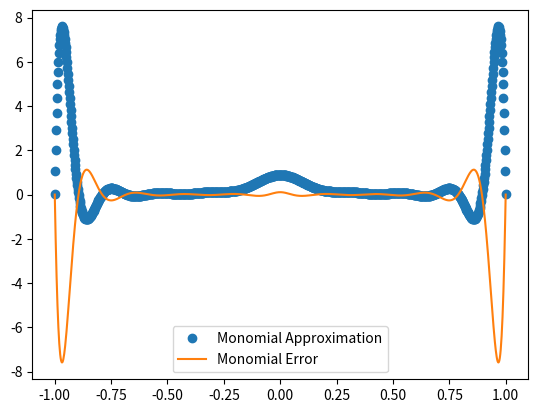
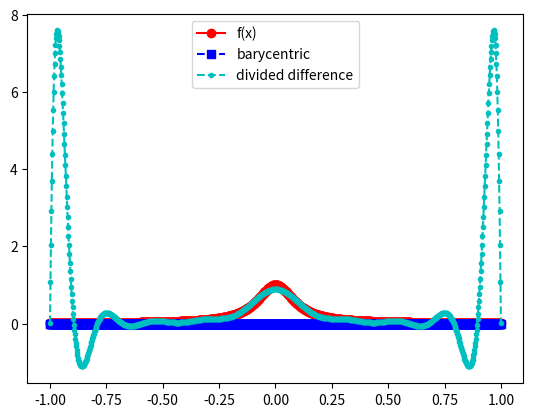
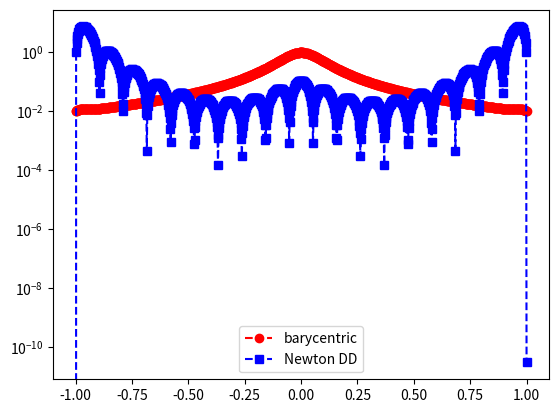

Source code (Python) for these figures, in order:
import numpy as np
import numpy.linalg as la
import matplotlib.pyplot as plt
from numpy.linalg import inv 

def driver():


    f = lambda x: 1/(1 + (10*x)**2)

    N = 20
    ''' interval'''
    a = -1
    b = 1
    h = 2/(N-1)
   
   
    ''' create equispaced interpolation nodes'''
    xint = np.linspace(a,b,N+1)
    xint = np.array([-1+(i-1)*h for i in range(1,N+2)])
    
    ''' create interpolation data'''
    yint = f(xint)

    
    ''' create points for evaluating the Lagrange interpolating polynomial'''
    Neval = 1001
    xeval = np.linspace(a,b,Neval+1)
    yeval_l= np.zeros(Neval+1)
    yeval_dd = np.zeros(Neval+1)
  
    '''Initialize and populate the first columns of the 
     divided difference matrix. We will pass the x vector'''
    y = np.zeros( (N+1, N+1) )
     
    for j in range(N+1):
       y[j][0]  = yint[j]

    y = dividedDiffTable(xint, y, N+1)
    ''' evaluate lagrange poly '''
    for kk in range(Neval+1):
       yeval_l[kk] = eval_bary(xeval[kk],xint,yint,N)
       yeval_dd[kk] = evalDDpoly(xeval[kk],xint,y,N)
          

    


    ''' create vector with exact values'''
    fex = f(xeval)


    '''monomial plot'''
    [a, polynomial_eval] = eval_monomial(f, xint, N, xeval)
    plt.plot(xeval, polynomial_eval, 'o',label = "Monomial Approximation")
    plt.plot(xeval, fex - polynomial_eval, label = "Monomial Error")
    plt.legend()
       

    plt.figure()    
    plt.plot(xeval,fex,'ro-', label = "f(x)")
    plt.plot(xeval,yeval_l,'bs--', label = "barycentric" ) 
    plt.plot(xeval,yeval_dd,'c.--', label = "divided difference")
    plt.legend()

    plt.figure() 
    err_l = abs(yeval_l-fex)
    err_dd = abs(yeval_dd-fex)
    plt.semilogy(xeval,err_l,'ro--',label='barycentric')
    plt.semilogy(xeval,err_dd,'bs--',label='Newton DD')
    plt.legend()
    plt.show()

def eval_monomial(f,x, N, xeval):

    vander = np.zeros([N+1,N+1])
    for i in range(N+1):
        for v in range(N+1):
            vander[i][v] = x[i]**(v)

    
    inv_vander = inv(vander)

    y = f(x) 

    a = inv_vander.dot(y)

    polynomial_eval = []

    for v in xeval:
        num = 0 
        for i in range(N+1):
            num += a[i] * v**i

        polynomial_eval.append(num)

    return(a, polynomial_eval)

    
    

def eval_bary(xeval,xint,yint,N):

    lj = np.ones(N+1)
    w = np.ones(N+1)
    for count in range(N+1):
       for jj in range(N+1):
           if (jj != count):
              lj[count] = lj[count]*(xeval - xint[jj])/(xint[count]-xint[jj])
              w[count] +=  1/(xint[count]-xint[jj])

    yeval = 0.
    
    for jj in range(N+1):
       yeval = w[jj]*yint[jj]*lj[jj]
  
    return(yeval)
  
    


''' create divided difference matrix'''
def dividedDiffTable(x, y, n):
 
    for i in range(1, n):
        for j in range(n - i):
            y[j][i] = ((y[j][i - 1] - y[j + 1][i - 1]) /(x[j] - x[i + j]))
    return y;
    
def evalDDpoly(xval, xint,y,N):
    ''' evaluate the polynomial terms'''
    ptmp = np.zeros(N+1)
    
    ptmp[0] = 1.
    for j in range(N):
      ptmp[j+1] = ptmp[j]*(xval-xint[j])
     
    '''evaluate the divided difference polynomial'''
    yeval = 0.
    for j in range(N+1):
       yeval = yeval + y[0][j]*ptmp[j]  

    return yeval

     

driver()        
